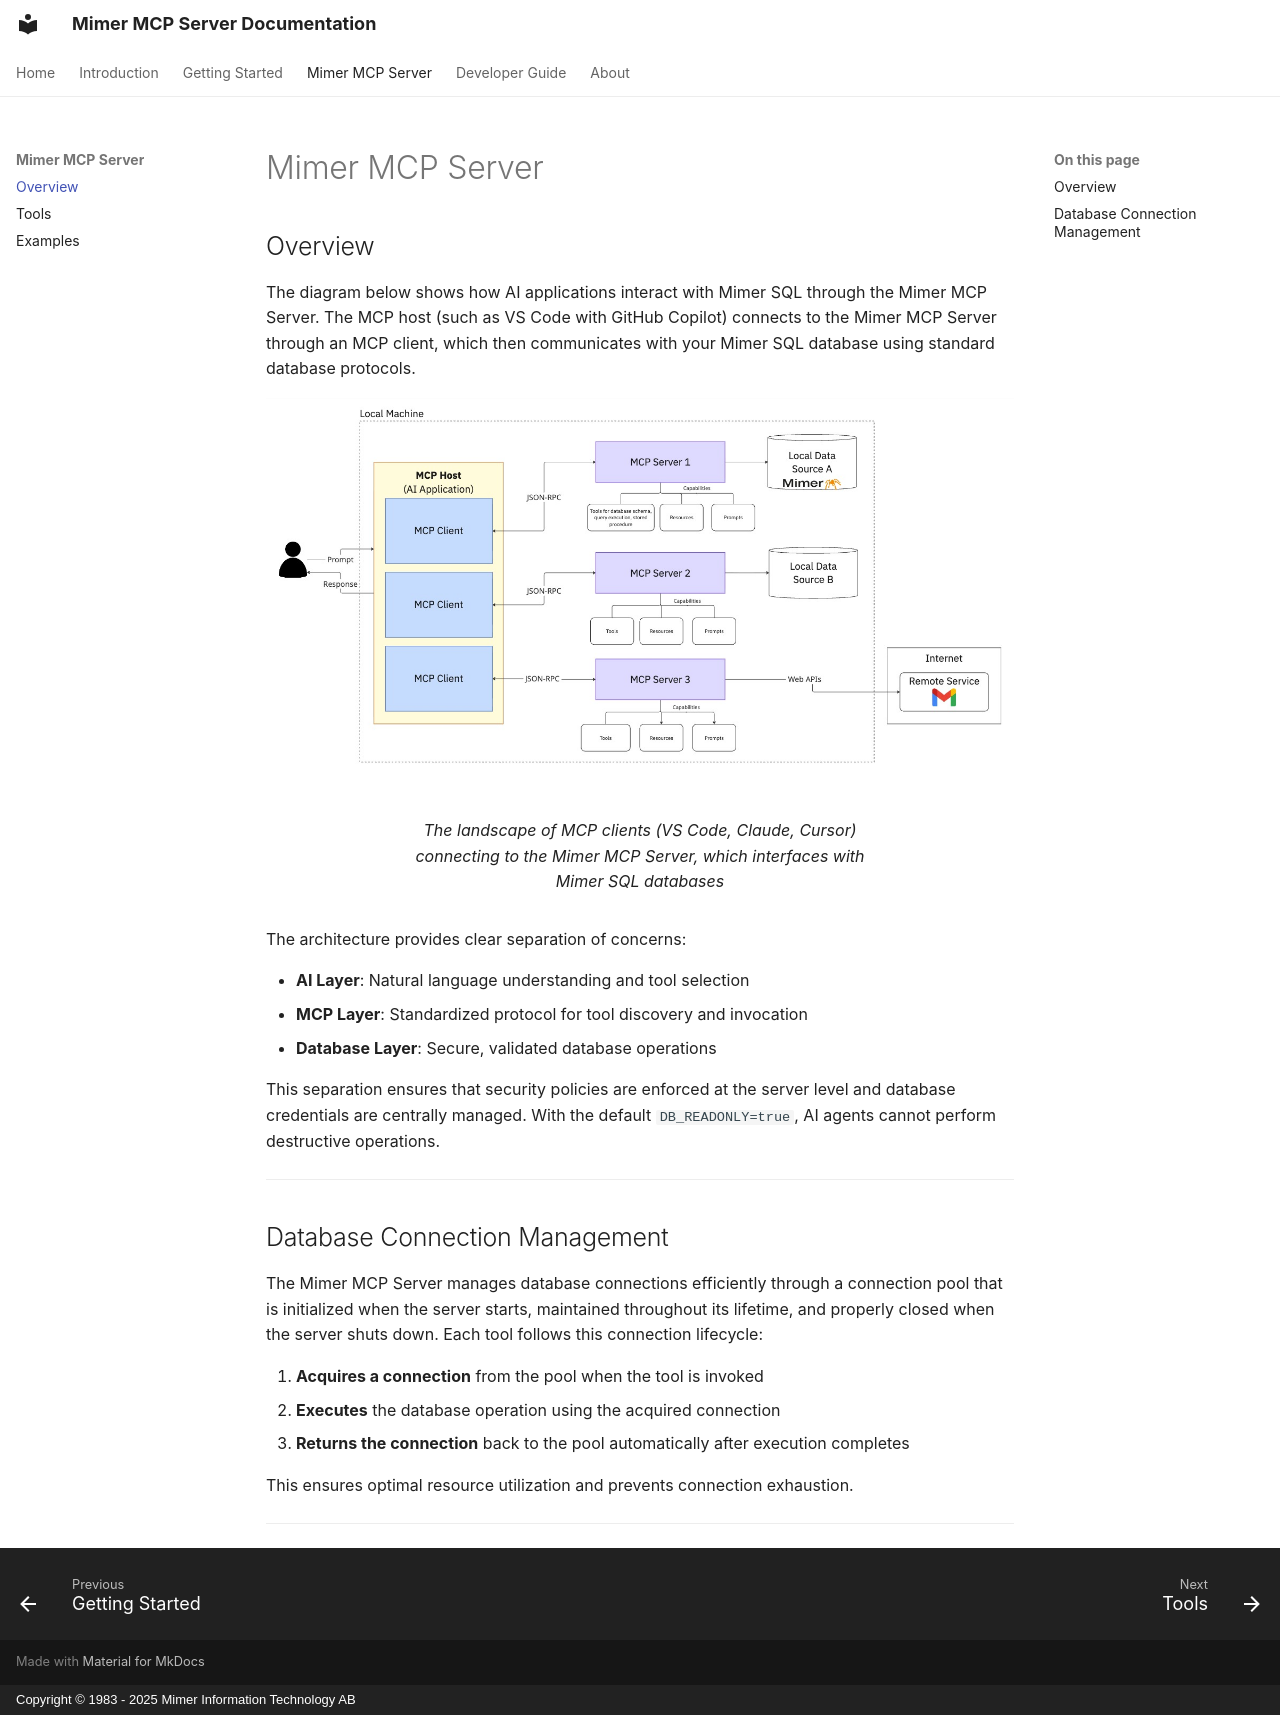

repository: mimersql/mimer-mcp · page: mimer-mcp-server/index.html · generator: mkdocs · copyright: Copyright © 1983 - 2025 Mimer Information Technology AB

# Mimer MCP Server

## Overview
<!-- --8<-- [start:overview] -->
The diagram below shows how AI applications interact with Mimer SQL through the Mimer MCP Server. The MCP host (such as VS Code with GitHub Copilot) connects to the Mimer MCP Server through an MCP client, which then communicates with your Mimer SQL database using standard database protocols.

<figure markdown="span">
  ![Mimer MCP Diagram](../images/mimer-mcp-diagram.jpg)
  <figcaption>The landscape of MCP clients (VS Code, Claude, Cursor) connecting to the Mimer MCP Server, which interfaces with Mimer SQL databases</figcaption>
</figure>

The architecture provides clear separation of concerns:

- **AI Layer**: Natural language understanding and tool selection
- **MCP Layer**: Standardized protocol for tool discovery and invocation
- **Database Layer**: Secure, validated database operations

This separation ensures that security policies are enforced at the server level and database credentials are centrally managed. With the default `DB_READONLY=true`, AI agents cannot perform destructive operations.
<!-- --8<-- [end:overview] -->

---

## Database Connection Management

The Mimer MCP Server manages database connections efficiently through a connection pool that is initialized when the server starts, maintained throughout its lifetime, and properly closed when the server shuts down. Each tool follows this connection lifecycle:

1. **Acquires a connection** from the pool when the tool is invoked
2. **Executes** the database operation using the acquired connection
3. **Returns the connection** back to the pool automatically after execution completes

This ensures optimal resource utilization and prevents connection exhaustion.

---
